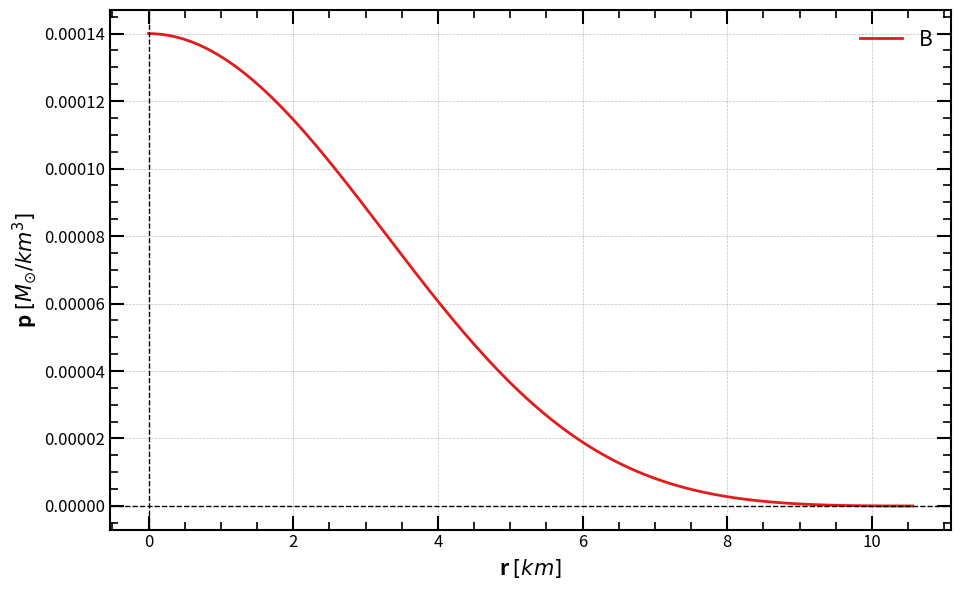

Generate this figure with matplotlib:
# -*- coding: utf-8 -*-
"""
Created on Tue Nov 26 11:20:18 2024

Solves the Tolman Oppenheimer Volkoff (TOV) equation for a star of polytropic equation of state (eos).

[redacted]
"""

import numpy as np
import matplotlib.pyplot as plt
import seaborn as sns

# Physical parameters (solar mass = 198847e30 kg & 6.957e8 m)
G = 1.4765679173556 # G in units of solar masses / solar radii
#rho = 1e3  # Solar density in solar units is 0.238732. In IS units it would be 1409.82

def eos(p, K=10, gamma=5/3): # Neutron star K=150, gamma=5/3
    """
    Polytropic equation of state: p = K * rho^gamma.
    
    Parameters:
        p (float): Pressure.
        K (float): Polytropic constant (default: 1e-5).
        gamma (float): Polytropic index (default: 2).
    
    Returns:
        float: Density rho.
    """
    if p <= 0:
        return 0  # Avoid invalid values
    rho = (p / K) ** (1 / gamma)
    return rho

def system_of_ODE(r, y):
    """
    Defines the system of differential equations.
    
    Parameters:
        r (float): Independent variable.
        y (list): Dependent variables [m, p].

    Returns:
        list: Derivatives [dm/dr, dp/dr].
    """
    m, p = y
    rho = eos(p)
    dm_dr = 4 * np.pi * r**2 * rho
    nominator = - (rho + p) * (G * m + 4 * np.pi * G * r**3 * p)
    denominator = r * (r - 2 * G * m)
    dp_dr = nominator/denominator
    return [dm_dr, dp_dr]

def runge_kutta_4th_order_with_stop(system, y0, r_range, h):
    """
    Solves a system of ODEs using the 4th-order Runge-Kutta method, stopping
    when a condition is met (e.g., p(r) < 0).

    Parameters:
        system (function): The system of ODEs as a function of r and y.
        y0 (list): Initial conditions for the system.
        r_range (tuple): The range of r as (r_start, r_end).
        h (float): Step size.

    Returns:
        tuple: (r_values, y_values) where:
            r_values is an array of r points,
            y_values is an array of solution points for y.
    """
    r_start, r_end = r_range
    r_values = [r_start]
    y_values = [y0]

    r = r_start
    y = np.array(y0)

    while r <= r_end:
        k1 = h * np.array(system(r, y))
        k2 = h * np.array(system(r + h / 2, y + k1 / 2))
        k3 = h * np.array(system(r + h / 2, y + k2 / 2))
        k4 = h * np.array(system(r + h, y + k3))

        y_next = y + (k1 + 2 * k2 + 2 * k3 + k4) / 6

        # Check if the stopping condition is met (p < 0)
        if y_next[1] < y0[1]*1e-10:  # p corresponds to y[1]
            break

        r += h
        r_values.append(r)
        y_values.append(y_next)
        y = y_next

    return np.array(r_values), np.array(y_values)

def TOV_solver (y0, r_range, h):
    """
    Solves the TOV equation for a guiven set of initial conditions (m_0, p_0) finding how m and p vary along r.
    
    Parameters:
        y0 (list): Initial conditions for the system [m_0,p_0].
        r_range (tuple): The range of r as (r_start, r_end).
        h (float): Step size.
        
    Returns:
        tuple: (r_values, y_values) where:
            r_values(array): containing the r points
            m_values(array): containing the m points
            p_values(array): containing the p points
    """
    
    # Solve the system with the stopping condition
    r_values, y_values = runge_kutta_4th_order_with_stop(system_of_ODE, y0, r_range, h)

    # Extract solutions
    m_values = y_values[:, 0]
    p_values = y_values[:, 1]
    
    return r_values, m_values, p_values

def M_R_curve (pc_range, r_range, h, n):
    """
    Creates the mass radius curve of a family of stars with the same density by solving the TOV.
    
    Parameters:
        pc_range(tuple): The range of central preassures (pc_start, pc_end)
        r_range (tuple): The range of r as (r_start, r_end)
        h (float): Step size.
        n (int): Number of preassure iterations.
        
    Return:
        R_values (array): Values of R
        M_values (array): Values of M
    """
    pc_start, pc_end = pc_range
    
    R_values = []
    M_values = []
    #pc_list = np.logspace(np.log10(pc_start), np.log10(pc_end), n) #DEBUG use np.geomspace to avoid writings te logs
    pc_list = np.geomspace(pc_start, pc_end, n)
    
    for pc in pc_list:
        r_i, m_i, p_0 = TOV_solver([0, pc], r_range, h)
        
        R_i = r_i[-1]
        M_i = m_i[-1]
        
        R_values.append(R_i)
        M_values.append(M_i)
    
    return np.array(R_values), np.array(M_values)

# Using the functions
r, m, p = TOV_solver([0,1.4e-4], (1e-6,100), 0.001)
print("The star has mass:", m[-1], "and radius:", r[-1])

# Create the plot
plt.figure(figsize=(9.71, 6)) # The image follows the golden ratio
colors = sns.color_palette("Set1", 5) # Generate a color palette
plt.plot(r, p, label = r'B', color = colors[0], linewidth = 2, linestyle = '-', marker = '', mfc='k', mec = 'k', ms = 6)

# Set the axis to logarithmic scale
#plt.xscale('log')
#plt.yscale('log')

# Add labels and title
#plt.title(r'Curva MR para eos $p=K\rho^\Gamma$; Con $\Gamma=2$ y $K=150$', loc='left', fontsize=15, fontweight='bold')
plt.xlabel(r'r $[km]$', fontsize=15, loc='center', fontweight='bold')
plt.ylabel(r'p $[M_{\odot}/km^3]$', fontsize=15, loc='center', fontweight='bold')
plt.axhline(0, color='black', linewidth=1.0, linestyle='--')  # x-axis
plt.axvline(0, color='black', linewidth=1.0, linestyle='--')  # y-axis

# Set limits
#plt.xlim(3,13)
#plt.ylim(0, 1.4)

# Add grid
plt.grid(color='gray', linestyle='--', linewidth=0.5, alpha=0.5)

# Configure ticks for all four sides
plt.tick_params(axis='both', which='major', direction='in', length=10, width=1.5, labelsize=12, top=True, right=True)
plt.tick_params(axis='both', which='minor', direction='in', length=6, width=1.2, labelsize=10, top=True, right=True)
plt.minorticks_on()

# Customize tick spacing for more frequent ticks on x-axis
#plt.gca().set_xticks(np.arange(3, 13.01, 1))  # Major x ticks 
#plt.gca().set_yticks(np.arange(0, 1.41, 0.2))  # Major y ticks 

# Set thicker axes
plt.gca().spines['top'].set_linewidth(1.5)
plt.gca().spines['right'].set_linewidth(1.5)
plt.gca().spines['bottom'].set_linewidth(1.5)
plt.gca().spines['left'].set_linewidth(1.5)

# Add a legend
plt.legend(fontsize=15, frameon=False) #  loc='upper right',

# Save the plot as a PDF
#plt.savefig("Polytropic_TOV.pdf", format="pdf", bbox_inches="tight")

# Show the plot
plt.tight_layout()
plt.show()